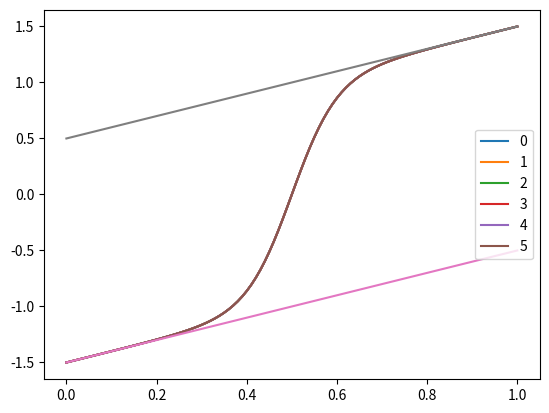

Here is the Python script that generated this plot:
import numpy as np
from sympy import *
init_printing(use_unicode=True)
import pandas as pd
import matplotlib.pyplot as plt

a,b,alph,bet = 0,1,-1.5,1.5
w = .5*(a-b+bet-alph)
xbar = .5*(a+b-alph-bet)
print(xbar)
x,h = symbols('x h')

epsilon = .05
hvals = [.1,.05,.01]
tilde_u = x-xbar+w*tanh(w*(x-xbar)/(2*epsilon))

hval = .01

n = int((b-a)/hval)
grid = [a + j*hval for j in range(n+1)]

U = Matrix(list(map(lambda y: alph if y == 0 else( bet if y==1 else tilde_u.subs(x,y)),grid)))
df = pd.DataFrame({'x':[_ for _ in grid],'y':[U[_] for _ in range(n+1)]})
plt.plot(df.x,df.y, label = '0')
k=0

while k<5:
    G = -1*Matrix(list(map(lambda i: epsilon*(U[i-1]-2*U[i]+U[i+1])/(hval**2) + U[i]*((U[i+1]-U[i-1])/(2*hval) - 1), range(1,n))))

    J = Matrix(n-1,n-1, lambda i,j:(-2*epsilon)/(hval**2) +(U[i+1]-U[i-1])/(2*hval) if i==j else(
    epsilon/(hval**2) + U[i]/(2*hval) if j==i+1 else(
        epsilon/(hval**2) - U[i]/(2*hval) if j==i-1 else 0
    )
    ))

    delta = hval**2*J.inv()*G
    newsoln = [alph]
    for m in range(1,n):
        newsoln.append(U[m]+delta[m-1])
    newsoln.append(bet)
    U = Matrix(newsoln)
    k+=1
    df = pd.DataFrame({'x':[_ for _ in grid],'y':[U[_] for _ in range(n+1)]})
    plt.plot(df.x,df.y, label = str(k))


dh = pd.DataFrame({'x': [_ for _ in grid],'y':[_+alph-a for _ in grid]})
dg = pd.DataFrame({'x': [_ for _ in grid],'y':[_+bet-b for _ in grid]})


plt.plot(dh.x,dh.y)
plt.plot(dg.x,dg.y)
plt.legend()
plt.show()
